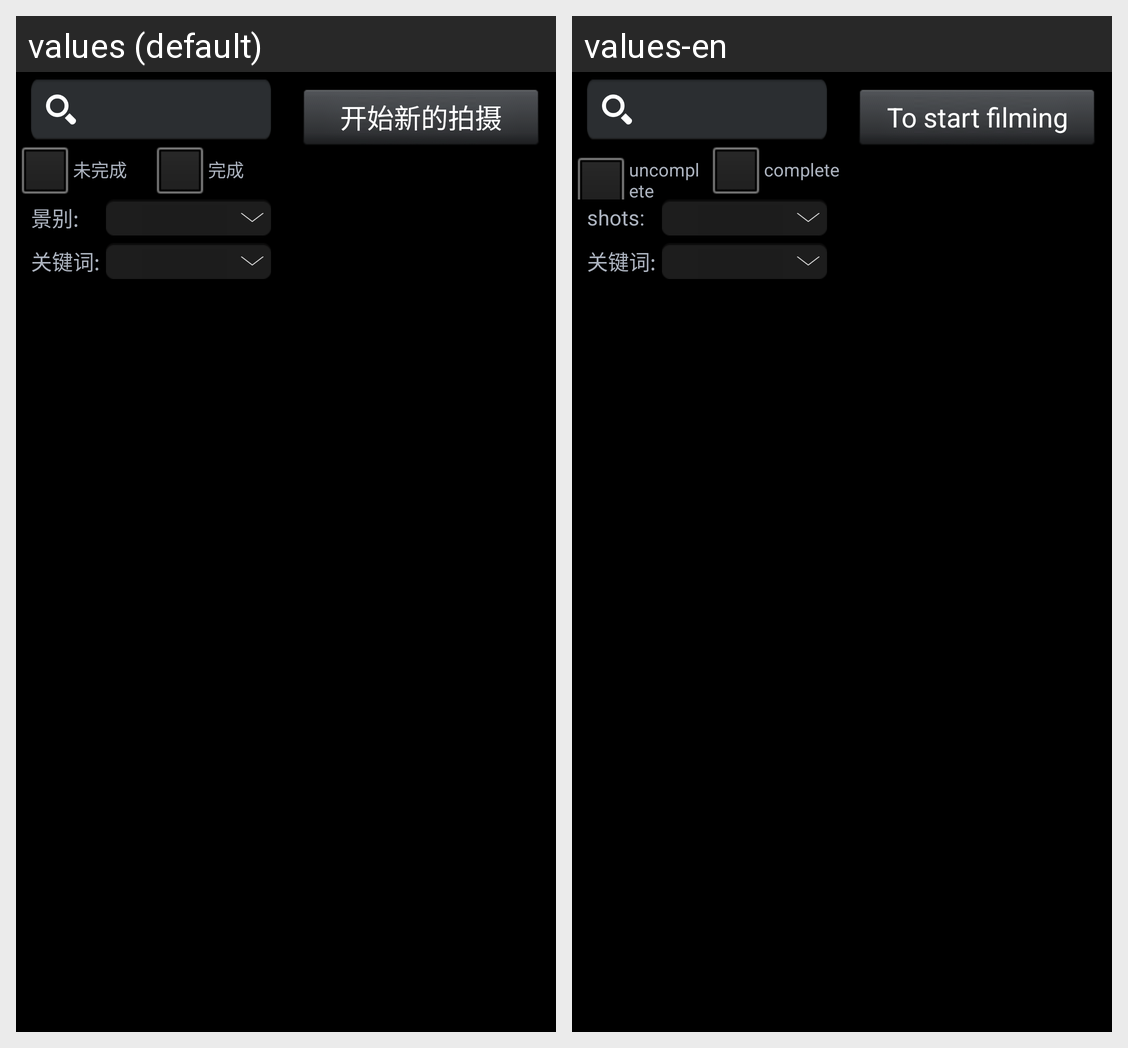

The Android screen above is rendered under two locales of the same app. Produce the string resources it draws, with the default and per-locale values.
Android screen res/layout/view_shot_and_take.xml rendered under 2 locales, left to right: values (default), values-en. Device: Nexus 5 (rendered at 1080×1920; each locale shown at half size, 540×960, under a caption strip naming it); theme AppTheme.
Strings drawn on this screen, with the default value and each locale's value (text and hints the layout hard-codes, and strings that could not be matched under every locale, appear in the picture but are not listed):

layout_view_sat_text_1
  values: 未完成
  values-en: uncomplete

layout_view_sat_text_2
  values: 完成
  values-en: complete

layout_view_sat_text_3
  values: 景别:
  values-en: shots:

layout_view_sat_text_5
  values: 关键词:
  values-en: 关键词:  [not translated; the default value is used]

layout_view_sat_text_4
  values: 开始新的拍摄
  values-en: To start filming
